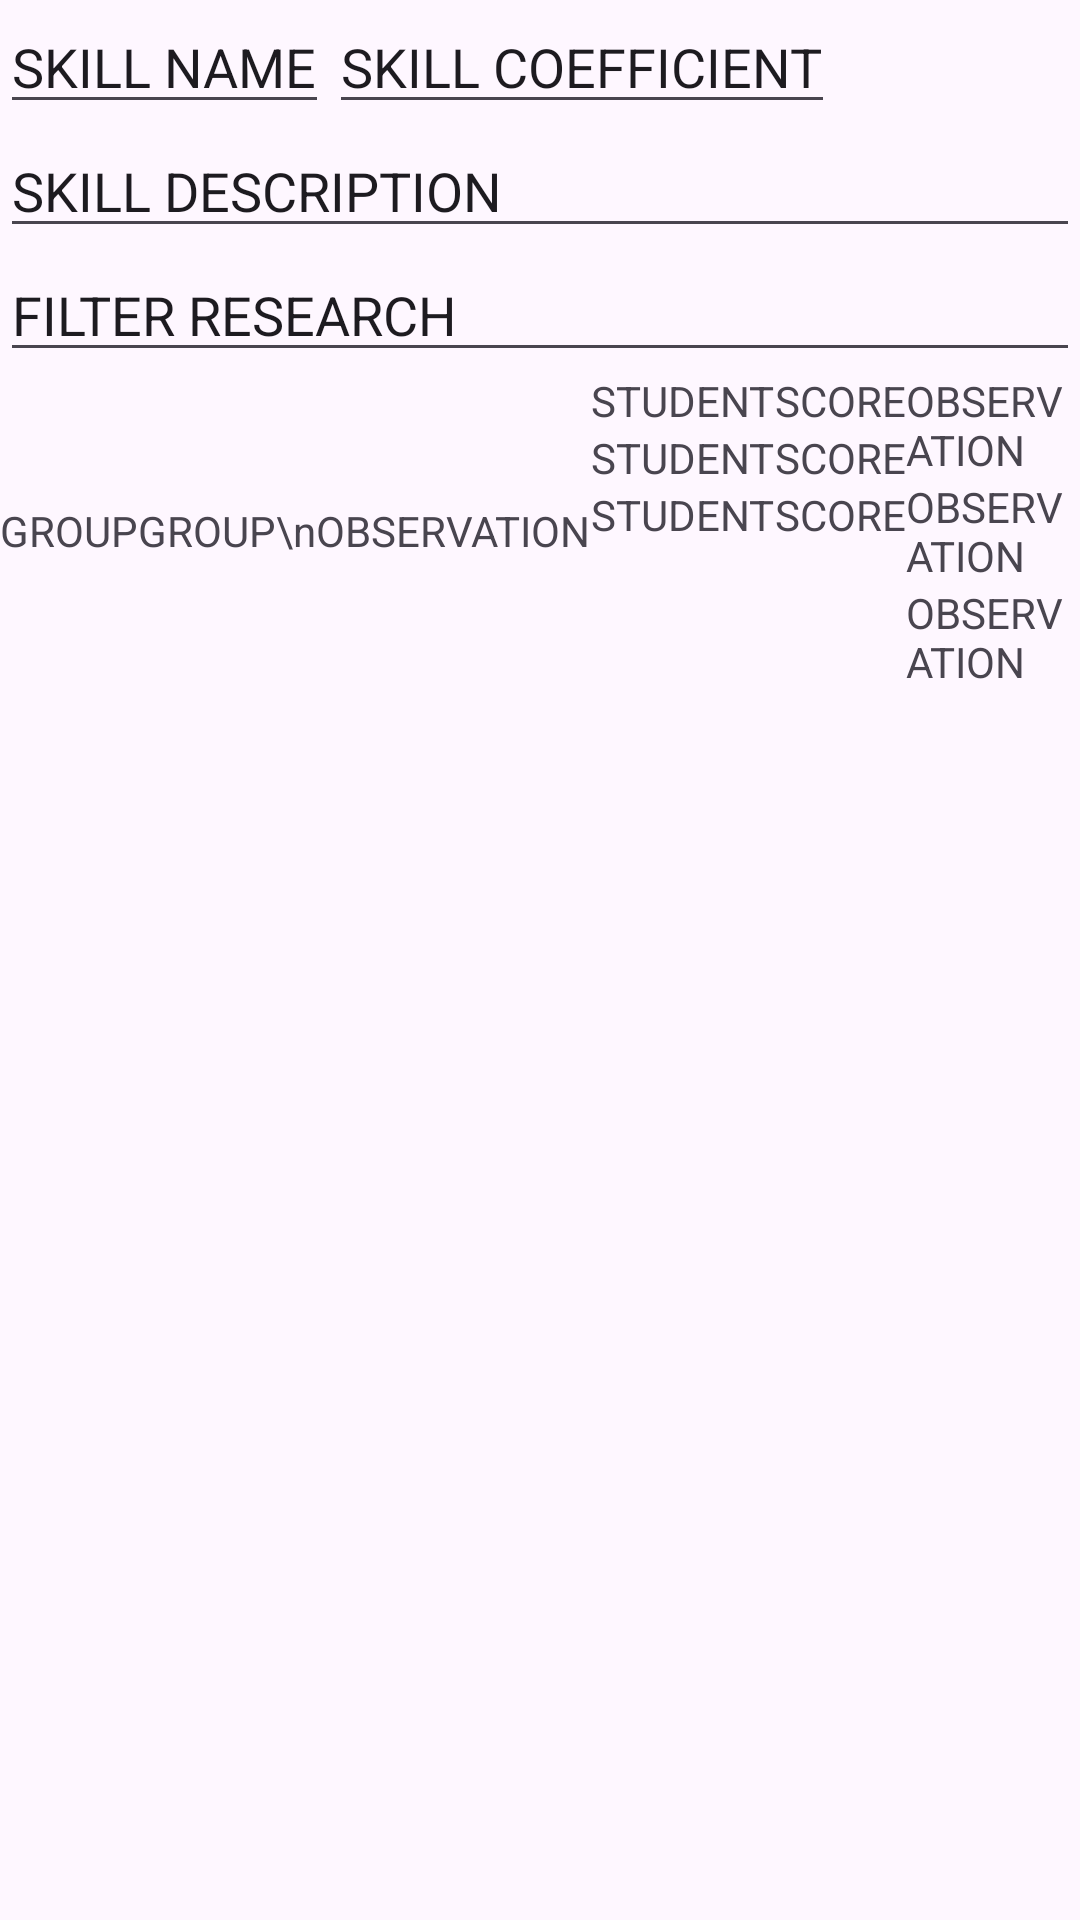

Here is an Android app screen rendered from its layout file. Give the layout XML and the strings, colors and styles it references.
<!-- AndroidManifest.xml: application theme Theme.Retake2324 -->
<!-- res/layout/activity_consulte_scores_skill_view.xml -->
<?xml version="1.0" encoding="utf-8"?>
<LinearLayout xmlns:android="http://schemas.android.com/apk/res/android"
    android:orientation="vertical"
    android:layout_width="match_parent"
    android:layout_height="match_parent">

    <LinearLayout
        android:layout_width="wrap_content"
        android:layout_height="wrap_content"
        android:orientation="horizontal">

        <EditText
            android:layout_width="wrap_content"
            android:layout_height="wrap_content"
            android:text="SKILL NAME"
            />

        <EditText
            android:layout_width="wrap_content"
            android:layout_height="wrap_content"
            android:text="SKILL COEFFICIENT"
            />

    </LinearLayout>

    <EditText
        android:layout_width="match_parent"
        android:layout_height="wrap_content"
        android:text="SKILL DESCRIPTION"
        />

    <EditText
        android:layout_width="match_parent"
        android:layout_height="wrap_content"
        android:text="FILTER RESEARCH"
        />


    <LinearLayout
        android:layout_width="wrap_content"
        android:layout_height="wrap_content"
        android:orientation="horizontal">

        <TextView
            android:layout_width="wrap_content"
            android:layout_height="match_parent"
            android:gravity="center"
            android:text="GROUP"/>

        <TextView
            android:layout_width="wrap_content"
            android:layout_height="match_parent"
            android:text="GROUP\nOBSERVATION"
            android:gravity="center"/>

        <LinearLayout
            android:layout_width="wrap_content"
            android:layout_height="wrap_content"
            android:orientation="vertical">

            <TextView
                android:layout_width="wrap_content"
                android:layout_height="wrap_content"
                android:text="STUDENT"/>

            <TextView
                android:layout_width="wrap_content"
                android:layout_height="wrap_content"
                android:text="STUDENT"/>

            <TextView
                android:layout_width="wrap_content"
                android:layout_height="wrap_content"
                android:text="STUDENT"/>

        </LinearLayout>

        <LinearLayout
            android:layout_width="wrap_content"
            android:layout_height="wrap_content"
            android:orientation="vertical">

            <TextView
                android:layout_width="wrap_content"
                android:layout_height="wrap_content"
                android:text="SCORE"/>

            <TextView
                android:layout_width="wrap_content"
                android:layout_height="wrap_content"
                android:text="SCORE"/>

            <TextView
                android:layout_width="wrap_content"
                android:layout_height="wrap_content"
                android:text="SCORE"/>

        </LinearLayout>


        <LinearLayout
            android:layout_width="wrap_content"
            android:layout_height="wrap_content"
            android:orientation="vertical">

            <TextView
                android:layout_width="wrap_content"
                android:layout_height="wrap_content"
                android:text="OBSERVATION"/>

            <TextView
                android:layout_width="wrap_content"
                android:layout_height="wrap_content"
                android:text="OBSERVATION"/>

            <TextView
                android:layout_width="wrap_content"
                android:layout_height="wrap_content"
                android:text="OBSERVATION"/>

        </LinearLayout>


    </LinearLayout>



</LinearLayout>
<!-- resources referenced by this layout -->
<resources>
  <style name="Theme.Retake2324" parent="Base.Theme.Retake2324" />
  <style name="Base.Theme.Retake2324" parent="Theme.Material3.DayNight.NoActionBar">
          
          
      </style>
</resources>
